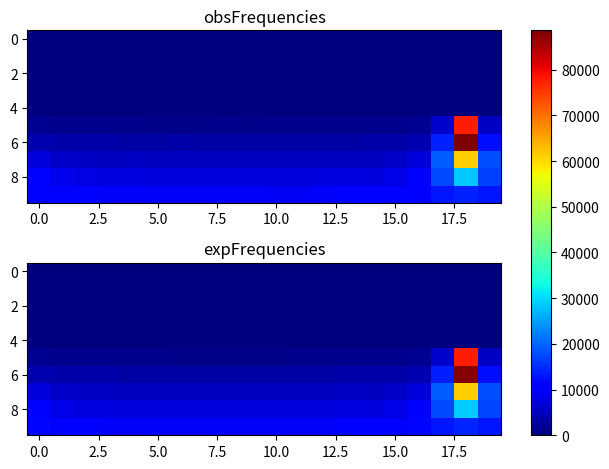

Write Python code to recreate this figure.
import matplotlib.pyplot as plt
import numpy as np
obsFrequencies = np.array([[ 0, 0, 0, 0, 0, 0, 0, 0, 0, 0, 0, 0, 0, 0, 0, 0, 0, 0, 0, 0], [0, 0, 0, 0, 0, 0, 0, 0, 0, 0, 0, 0, 0, 0, 0, 0, 0, 0, 0, 0], [0, 0, 0, 0, 0, 0, 0, 0, 0, 0, 0, 0, 0, 0, 0, 0, 0, 0, 0, 0], [0, 0, 0, 0, 0, 0, 0, 0, 0, 0, 0, 0, 0, 0, 0, 0, 0, 0, 0, 0], [0, 0, 0, 0, 0, 0, 0, 0, 0, 0, 0, 0, 0, 0, 0, 0, 0, 0, 0, 0], [1509, 1224, 1155, 1146, 1062, 980, 1005, 1011, 1044, 1005, 1078, 1051, 1131, 1086, 1147, 1202, 1470, 6189, 77708, 5405], [4038, 3421, 3198, 3207, 3099, 3108, 3130, 3106, 3079, 2949, 2955, 3065, 3074, 3065, 3146, 3287, 4059, 13943, 88601, 12442], [6948, 5705, 5375, 5161, 5233, 5103, 5146, 5073, 5132, 5029, 5097, 5093, 5049, 5010, 5187, 5689, 7086, 19194, 61200, 17748], [9900, 8390, 7699, 7291, 7341, 7169, 7239, 7127, 7096, 7251, 7067, 7166, 7274, 7314, 7603, 8166, 10190, 17476, 28631, 16804], [11396, 10554, 9743, 9674, 9408, 9345, 9507, 9437, 9418, 9394, 9274, 9294, 9516, 9761, 9786, 10541, 11370, 13057, 14015, 13031 ]]);
expFrequencies = np.array([[ 0, 0, 0, 0, 0, 0, 0, 0, 0, 0, 0, 0, 0, 0, 0, 0, 0, 0, 0, 0], [0, 0, 0, 0, 0, 0, 0, 0, 0, 0, 0, 0, 0, 0, 0, 0, 0, 0, 0, 0], [0, 0, 0, 0, 0, 0, 0, 0, 0, 0, 0, 0, 0, 0, 0, 0, 0, 0, 0, 0], [0, 0, 0, 0, 0, 0, 0, 0, 0, 0, 0, 0, 0, 0, 0, 0, 0, 0, 0, 0], [0, 0, 0, 0, 0, 0, 0, 0, 0, 0, 0, 0, 0, 0, 0, 0, 0, 0, 0, 0], [1501.68, 1189.79, 1105.08, 1066.65, 1049.72, 1040.58, 1035.42, 1032.77, 1031.97, 1032.84, 1035.59, 1040.88, 1050.25, 1067.64, 1107.28, 1195.89, 1531.31, 6181.13, 77704.1, 5416.51], [4052.07, 3357.01, 3186.35, 3120.48, 3088.75, 3071.66, 3062.16, 3057.31, 3055.85, 3057.44, 3062.46, 3072.21, 3089.74, 3122.39, 3190.61, 3369.76, 4120.76, 13798, 88123.2, 12406.2], [6953.43, 5642.31, 5319.97, 5200.16, 5144.31, 5114.93, 5098.87, 5090.74, 5088.3, 5090.96, 5099.37, 5115.86, 5146.02, 5203.55, 5327.86, 5666.71, 7078.6, 19111, 61238.2, 17786.9], [9877.96, 8102.5, 7561.6, 7348.61, 7248.3, 7195.72, 7167.13, 7152.73, 7148.44, 7153.13, 7168.02, 7197.38, 7251.37, 7354.7, 7575.43, 8141.38, 10021.8, 17618.3, 28751.1, 17060.8], [11436.6, 10464.2, 9960.33, 9690.04, 9536.25, 9445.18, 9392.08, 9364.21, 9355.73, 9364.99, 9393.78, 9448.21, 9541.3, 9698.51, 9975.95, 10494.2, 11493.7, 13150.7, 14232.7, 13073.7 ]]);
fig, (ax1, ax2) = plt.subplots(2)
combined = np.array([obsFrequencies, expFrequencies])
vmin, vmax = np.min(combined), np.max(combined)
cmap = plt.colormaps["jet"]
ax1.imshow(obsFrequencies, cmap=cmap, aspect='auto', vmin = vmin, vmax = vmax)
ax1.title.set_text("obsFrequencies")
im = ax2.imshow(expFrequencies, cmap=cmap, aspect='auto', vmin = vmin, vmax = vmax)
ax2.title.set_text("expFrequencies")
fig.tight_layout()
fig.colorbar(im, ax=list([ax1, ax2]))
plt.show()
